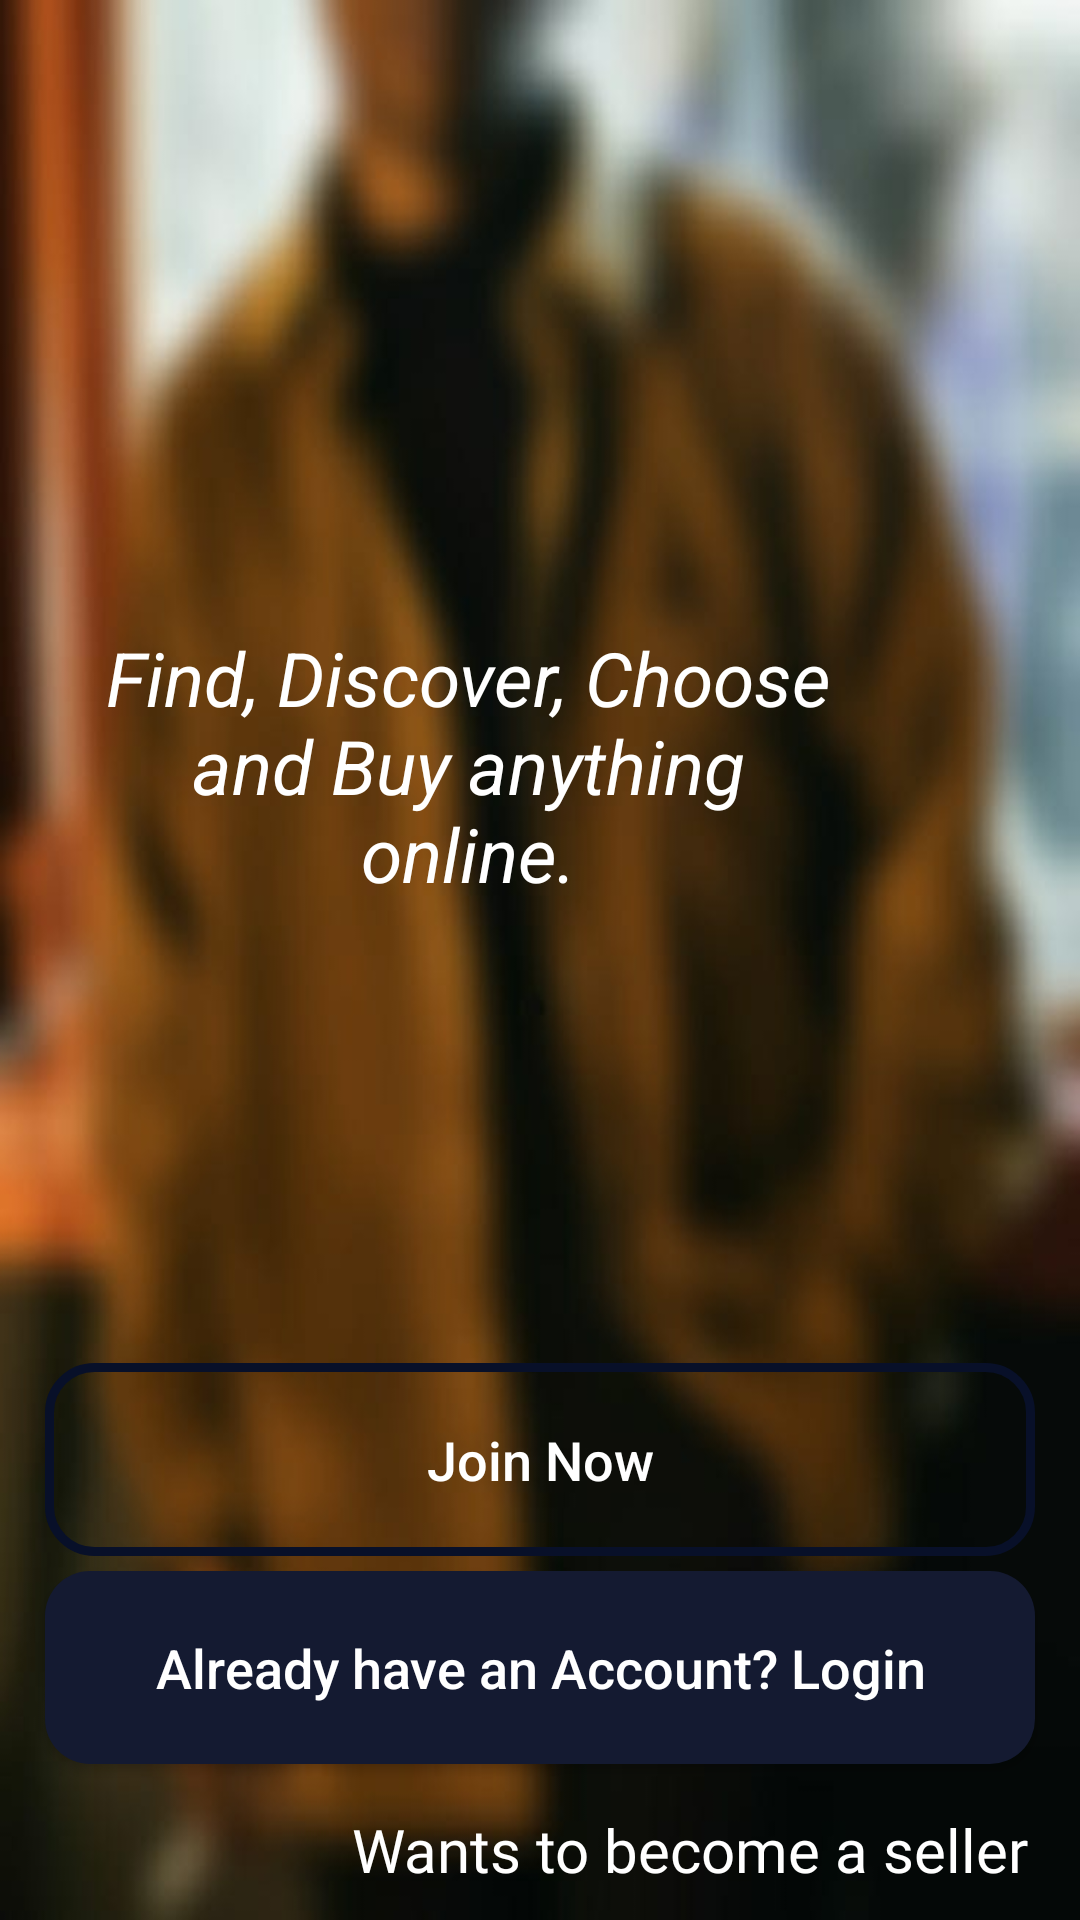

Here is an Android app screen rendered from its layout file. Give the layout XML and the strings, colors and styles it references.
<!-- AndroidManifest.xml: application theme Theme.ECommerce -->
<!-- res/layout/activity_main.xml -->
<?xml version="1.0" encoding="utf-8"?>
<RelativeLayout xmlns:android="http://schemas.android.com/apk/res/android"
    xmlns:app="http://schemas.android.com/apk/res-auto"
    xmlns:tools="http://schemas.android.com/tools"
    android:layout_width="match_parent"
    android:layout_height="match_parent"
    tools:context=".activity.MainActivity"
    android:background="@drawable/bgg"
    >
    <ImageView
        android:id="@+id/app_logo"
        android:layout_width="300dp"
        android:layout_height="100dp"
        android:layout_centerHorizontal="true"
        android:layout_marginTop="120dp"
        android:src="@drawable/applogo"
        />

    <TextView
        android:id="@+id/app_slogan"
        android:layout_width="248dp"
        android:layout_height="wrap_content"
        android:layout_alignParentEnd="true"
        android:layout_alignParentTop="true"
        android:layout_marginEnd="80dp"
        android:layout_marginTop="209dp"
        android:text="Find, Discover, Choose and Buy anything online."
        android:textAlignment="center"
        android:textColor="@color/colorTextIcon"
        android:textSize="25sp"
        android:textStyle="italic"
        />

    <androidx.appcompat.widget.AppCompatButton
        android:id="@+id/main_login_btn"
        android:layout_width="match_parent"
        android:layout_height="wrap_content"
        android:layout_above="@+id/sellerbegin"
        android:layout_marginBottom="15dp"
        android:layout_marginLeft="15dp"
        android:layout_marginRight="15dp"
        android:background="@drawable/buttons"
        android:padding="20dp"
        android:textAllCaps="false"
        android:textSize="18sp"
        android:text="Already have an Account? Login"
        android:textColor="@android:color/white"
        />

    <androidx.appcompat.widget.AppCompatButton
        android:id="@+id/main_join_now_btn"
        android:layout_width="match_parent"
        android:layout_height="wrap_content"
        android:layout_above="@+id/main_login_btn"
        android:layout_marginBottom="5dp"
        android:layout_marginLeft="15dp"
        android:layout_marginRight="15dp"
        android:background="@drawable/inputs_desgin"
        android:padding="20dp"
        android:textAllCaps="false"
        android:textSize="18sp"
        android:text="Join Now"
        android:textColor="@android:color/white"
        />
    <TextView
        android:id="@+id/sellerbegin"
        android:layout_width="wrap_content"
        android:layout_height="wrap_content"
        android:text="Wants to become a seller"
        android:textSize="20dp"
        android:textColor="@color/colorTextIcon"
        android:fontFamily="@font/bold"
        android:layout_alignParentBottom="true"
        android:layout_alignParentEnd="true"
        android:layout_marginRight="17dp"
        android:layout_marginBottom="10dp"

        />



</RelativeLayout>
<!-- resources referenced by this layout -->
<resources>
  <color name="colorTextIcon">#FFFFFF</color>
  <!-- drawable bgg: jpeg bitmap (drawable, 30731 bytes) -->
  <!-- drawable buttons (drawable) -->
  <?xml version="1.0" encoding="utf-8"?>
  <shape xmlns:android="http://schemas.android.com/apk/res/android">
      <solid android:color="@color/color1"/>
      <corners android:radius="15dp"/>
  </shape>
  <!-- drawable inputs_desgin (drawable) -->
  <?xml version="1.0" encoding="utf-8"?>
  <shape xmlns:android="http://schemas.android.com/apk/res/android">
      <stroke android:color="@color/colord2"
          android:width="3dp"/>
      <corners android:radius="15dp" />
  </shape>
  <style name="Theme.ECommerce" parent="Theme.MaterialComponents.DayNight.NoActionBar">
  
          
  
          
      </style>
  <color name="color1">#141A31</color>
  <color name="colord2">#081029</color>
</resources>
